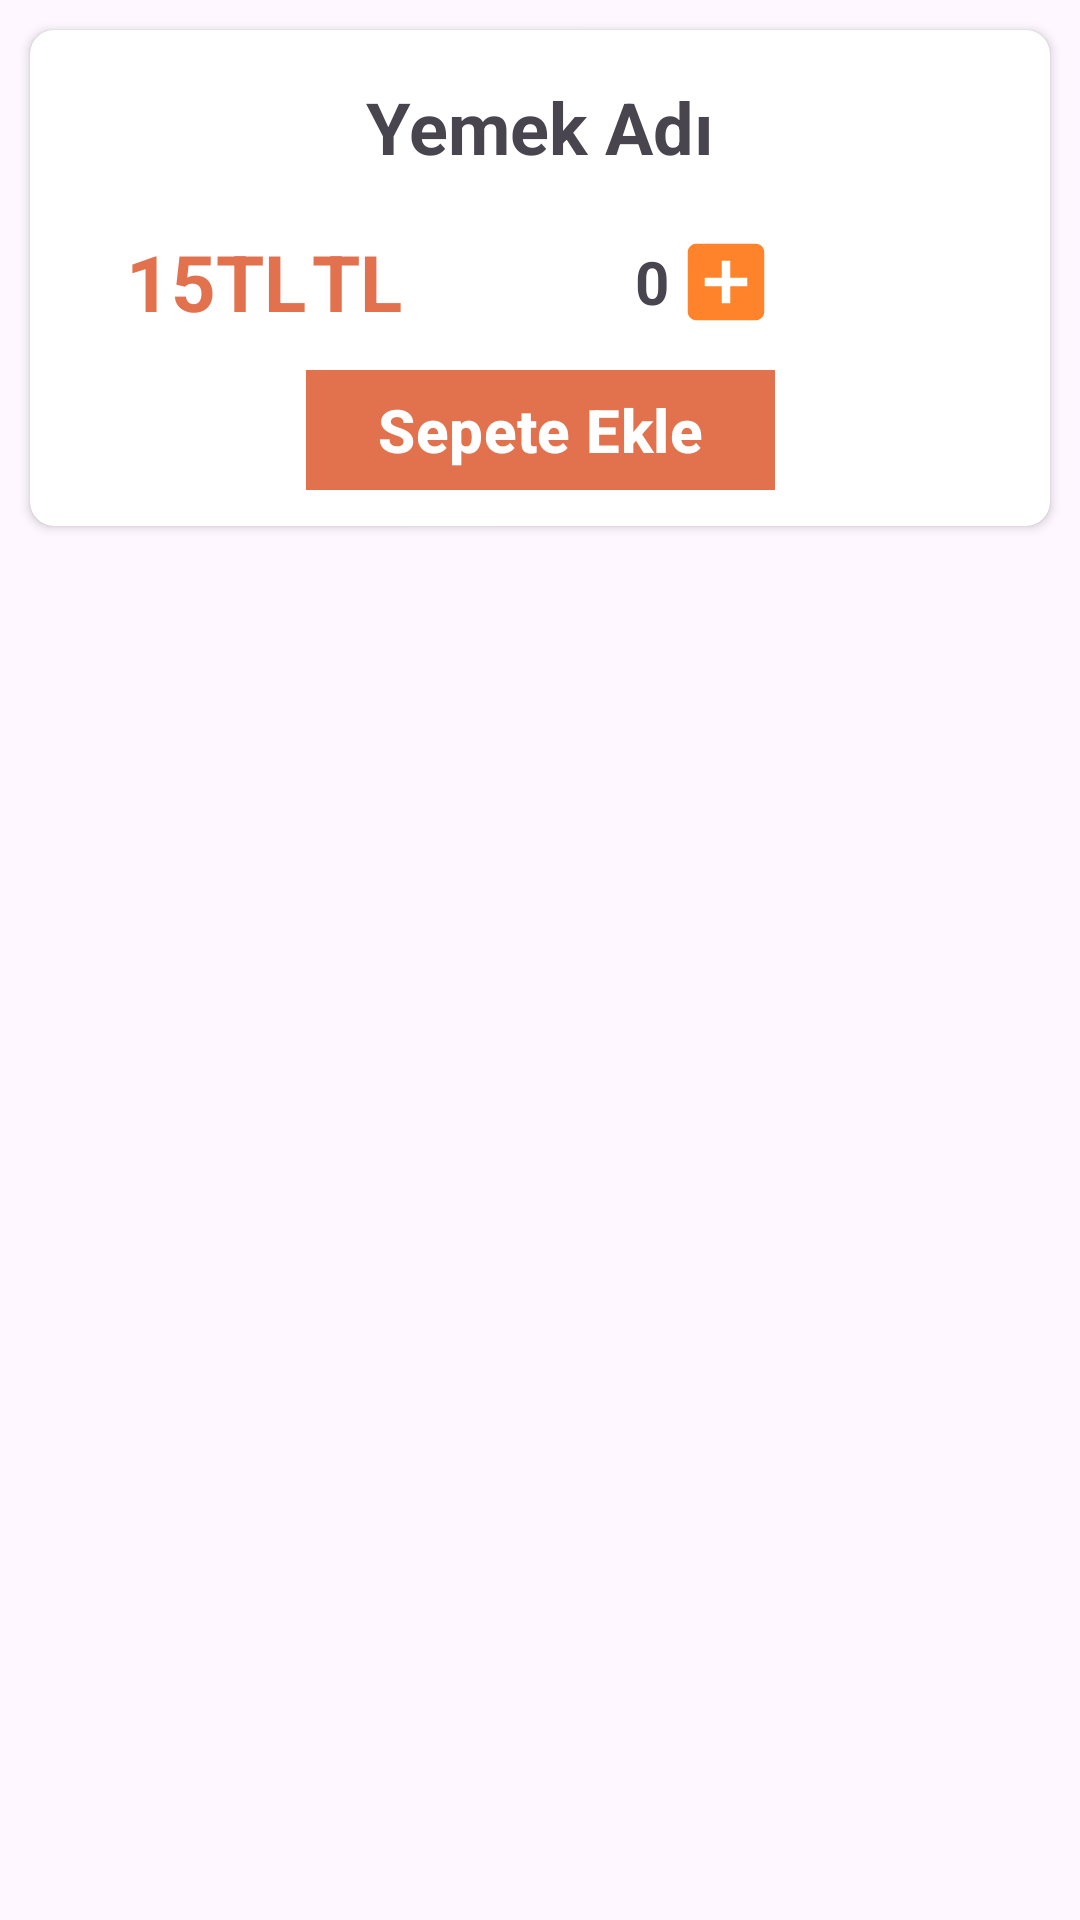

Write the Android layout XML for this screen, with the resource values it uses.
<!-- AndroidManifest.xml: application theme Theme.AndroidBootcampBitirmeProjesi -->
<!-- res/layout/urun_card_tasarim.xml -->
<?xml version="1.0" encoding="utf-8"?>
<LinearLayout xmlns:android="http://schemas.android.com/apk/res/android"
    xmlns:app="http://schemas.android.com/apk/res-auto"
    xmlns:tools="http://schemas.android.com/tools"
    android:layout_width="wrap_content"
    android:layout_height="wrap_content"
    android:orientation="vertical">

    <androidx.cardview.widget.CardView
        android:id="@+id/CardViewUrun"
        android:layout_width="match_parent"
        android:layout_height="wrap_content"
        android:layout_margin="10dp"
        app:cardCornerRadius="8dp">

        <androidx.constraintlayout.widget.ConstraintLayout
            android:layout_width="match_parent"
            android:layout_height="wrap_content">

            <ImageView
                android:id="@+id/imageViewYemek"
                android:layout_width="wrap_content"
                android:layout_height="wrap_content"
                android:layout_marginStart="32dp"
                android:layout_marginTop="16dp"
                android:layout_marginEnd="32dp"
                app:layout_constraintEnd_toEndOf="parent"
                app:layout_constraintHorizontal_bias="0.498"
                app:layout_constraintStart_toStartOf="parent"
                app:layout_constraintTop_toBottomOf="@+id/textViewYemekAdi"
                tools:srcCompat="@tools:sample/avatars" />

            <TextView
                android:id="@+id/textViewFiyat"
                android:layout_width="wrap_content"
                android:layout_height="wrap_content"
                android:layout_marginStart="32dp"
                android:layout_marginTop="2dp"
                android:text="15TL"
                android:textAlignment="center"
                android:textColor="#E2714E"
                android:textSize="26sp"
                android:textStyle="bold"
                app:layout_constraintStart_toStartOf="parent"
                app:layout_constraintTop_toBottomOf="@+id/imageViewYemek" />

            <TextView
                android:id="@+id/textViewYemekAdi"
                android:layout_width="wrap_content"
                android:layout_height="wrap_content"
                android:layout_marginStart="32dp"
                android:layout_marginTop="16dp"
                android:layout_marginEnd="32dp"
                android:text="Yemek Adı"
                android:textSize="24sp"
                android:textStyle="bold"
                app:layout_constraintEnd_toEndOf="parent"
                app:layout_constraintStart_toStartOf="parent"
                app:layout_constraintTop_toTopOf="parent" />

            <ImageView
                android:id="@+id/imageViewAddIcon"
                android:layout_width="wrap_content"
                android:layout_height="wrap_content"
                android:layout_marginStart="24dp"
                android:layout_marginEnd="24dp"
                app:layout_constraintBottom_toBottomOf="@+id/textViewFiyat"
                app:layout_constraintEnd_toEndOf="parent"
                app:layout_constraintStart_toEndOf="@+id/textView"
                app:layout_constraintTop_toTopOf="@+id/textViewFiyat"
                app:srcCompat="@drawable/add_icon_34" />

            <com.google.android.material.button.MaterialButton
                android:id="@+id/buttonSepeteEkle"
                android:layout_width="wrap_content"
                android:layout_height="wrap_content"
                android:layout_marginTop="8dp"
                android:layout_marginEnd="32dp"
                android:layout_marginBottom="8dp"
                android:text="Sepete Ekle"
                android:textColor="@android:color/white"
                android:textSize="20sp"
                android:textStyle="bold"
                app:backgroundTint="@color/orange"
                app:cornerRadius="0dp"
                app:layout_constraintBottom_toBottomOf="parent"
                app:layout_constraintEnd_toEndOf="parent"
                app:layout_constraintStart_toStartOf="@+id/textViewFiyat"
                app:layout_constraintTop_toBottomOf="@+id/textViewFiyat" />

            <TextView
                android:id="@+id/textView"
                android:layout_width="wrap_content"
                android:layout_height="wrap_content"
                android:layout_marginStart="2dp"
                android:text="TL"
                android:textColor="@color/orange"
                android:textSize="26sp"
                android:textStyle="bold"
                app:layout_constraintBottom_toBottomOf="@+id/textViewFiyat"
                app:layout_constraintStart_toEndOf="@+id/textViewFiyat"
                app:layout_constraintTop_toTopOf="@+id/textViewFiyat" />

            <TextView
                android:id="@+id/textViewYemekTane"
                android:layout_width="wrap_content"
                android:layout_height="wrap_content"
                android:layout_marginEnd="2dp"
                android:text="0"
                android:textSize="20sp"
                android:textStyle="bold"
                app:layout_constraintBottom_toBottomOf="@+id/textViewFiyat"
                app:layout_constraintEnd_toStartOf="@+id/imageViewAddIcon"
                app:layout_constraintTop_toTopOf="@+id/textViewFiyat" />

        </androidx.constraintlayout.widget.ConstraintLayout>
    </androidx.cardview.widget.CardView>
</LinearLayout>
<!-- resources referenced by this layout -->
<resources>
  <color name="orange">#E2714E</color>
  <!-- drawable add_icon_34 (drawable) -->
  <vector xmlns:android="http://schemas.android.com/apk/res/android" android:height="34dp" android:tint="#FF832B" android:viewportHeight="24" android:viewportWidth="24" android:width="34dp">
        
      <path android:fillColor="@android:color/white" android:pathData="M19,3L5,3c-1.11,0 -2,0.9 -2,2v14c0,1.1 0.89,2 2,2h14c1.1,0 2,-0.9 2,-2L21,5c0,-1.1 -0.9,-2 -2,-2zM17,13h-4v4h-2v-4L7,13v-2h4L11,7h2v4h4v2z"/>
      
  </vector>
  <style name="Theme.AndroidBootcampBitirmeProjesi" parent="Base.Theme.AndroidBootcampBitirmeProjesi" />
  <style name="Base.Theme.AndroidBootcampBitirmeProjesi" parent="Theme.Material3.DayNight.NoActionBar">
          
          
      </style>
</resources>
